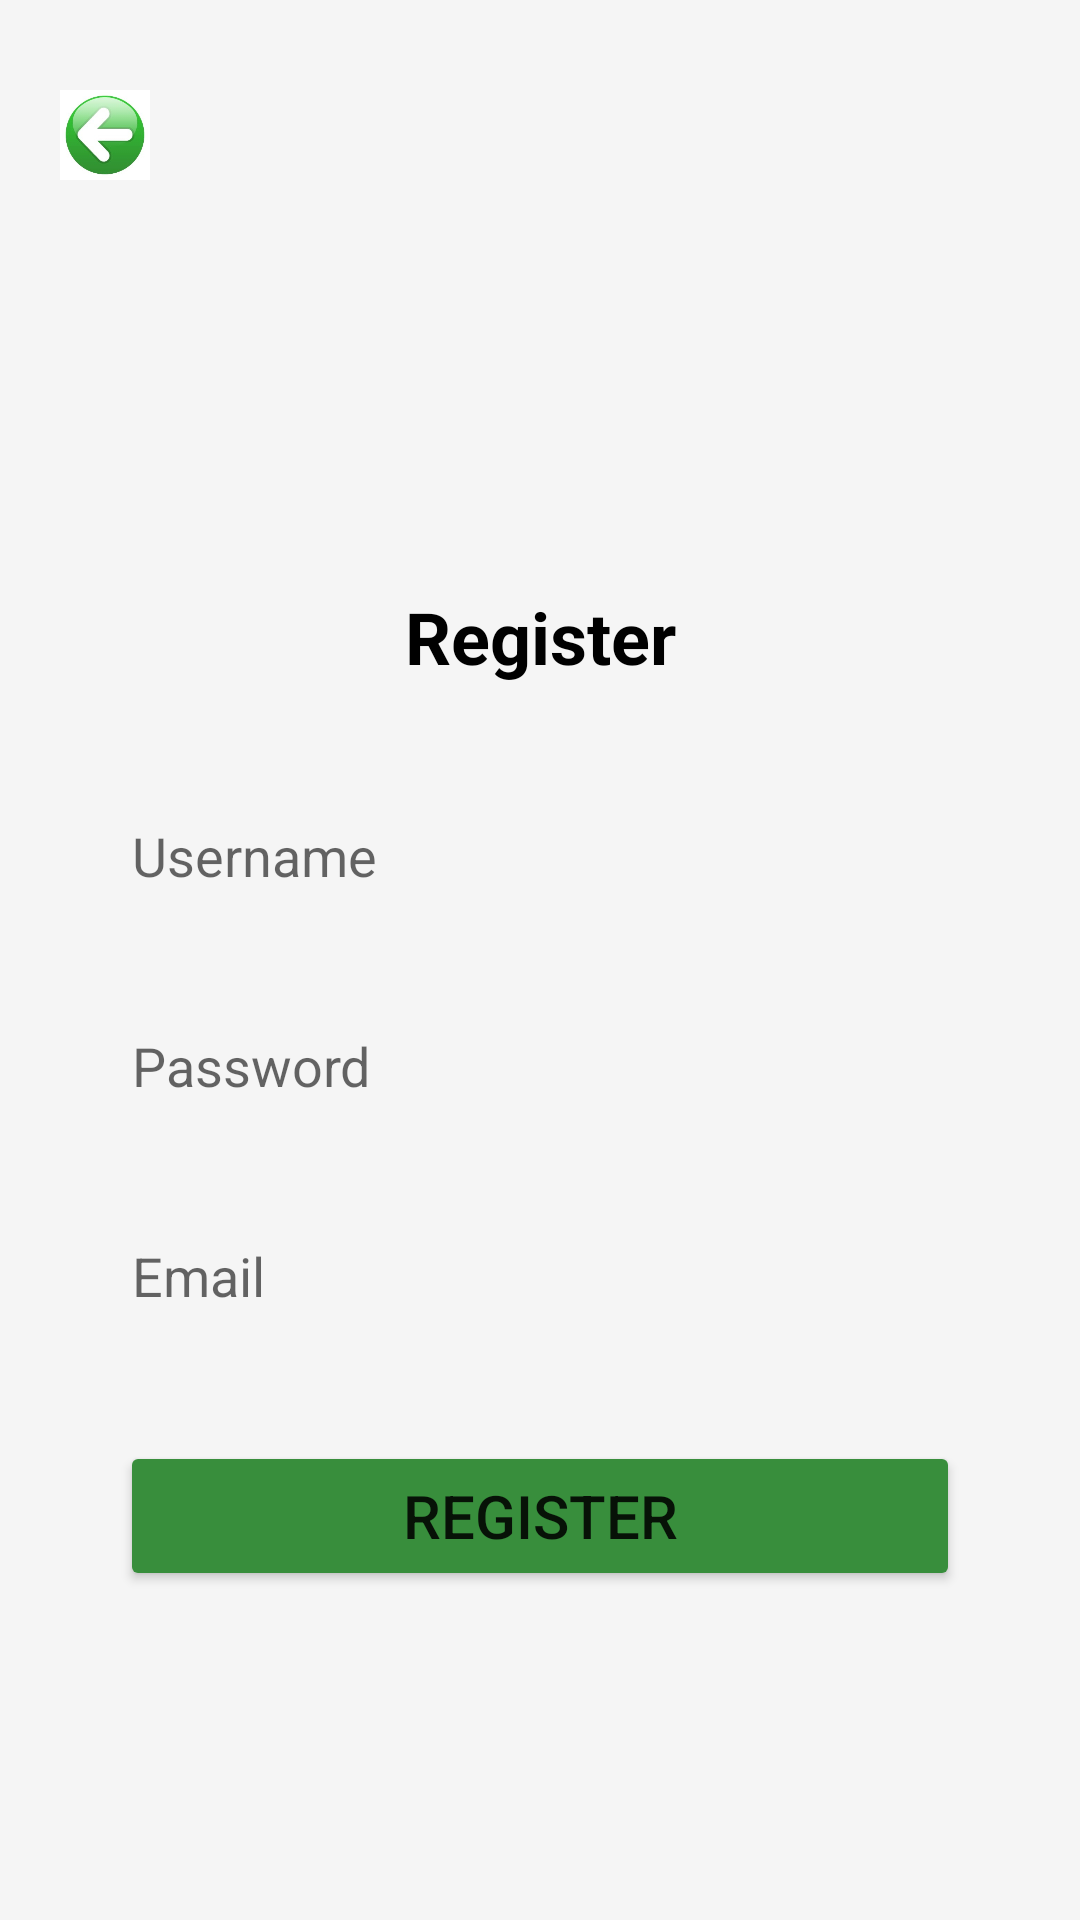

Write the Android layout XML for this screen, with the resource values it uses.
<!-- AndroidManifest.xml: application theme Theme.MyFirstApplication -->
<!-- res/layout/register.xml -->
<?xml version="1.0" encoding="utf-8"?>
<androidx.constraintlayout.widget.ConstraintLayout xmlns:android="http://schemas.android.com/apk/res/android"
    xmlns:app="http://schemas.android.com/apk/res-auto"
    xmlns:tools="http://schemas.android.com/tools"
    android:id="@+id/main"
    android:layout_width="match_parent"
    android:layout_height="match_parent"
    android:background="#F5F5F5"
    tools:context=".RegisterActivity"
    >

    <ImageView
        android:layout_width="30dp"
        android:layout_height="30dp"
        android:layout_marginTop="30dp"
        android:src="@drawable/arrow"
        app:layout_constraintTop_toTopOf="parent"
        app:layout_constraintStart_toStartOf="parent"
        android:layout_marginStart="20dp"
        android:id="@+id/arrow"

        />

    
    <ImageView
        android:id="@+id/avatar_icon"
        android:layout_width="100dp"
        android:layout_height="100dp"
        android:layout_marginTop="80dp"
        android:src="@drawable/android"
        app:layout_constraintTop_toTopOf="parent"
        app:layout_constraintStart_toStartOf="parent"
        app:layout_constraintEnd_toEndOf="parent"
        android:contentDescription="Avatar Icon" />

    
    <TextView
        android:id="@+id/registerTitle"
        android:layout_width="wrap_content"
        android:layout_height="wrap_content"
        android:text="Register"
        android:textSize="24sp"
        android:textStyle="bold"
        android:textColor="#000000"
        android:layout_marginTop="16dp"
        app:layout_constraintTop_toBottomOf="@id/avatar_icon"
        app:layout_constraintStart_toStartOf="parent"
        app:layout_constraintEnd_toEndOf="parent" />

    <EditText
        android:id="@+id/username"
        android:layout_width="0dp"
        android:layout_height="50dp"
        android:hint="Username"
        android:background="@drawable/rounded_edittext_background"
        android:padding="12dp"
        android:inputType="text"
        app:layout_constraintTop_toBottomOf="@id/registerTitle"
        app:layout_constraintStart_toStartOf="parent"
        app:layout_constraintEnd_toEndOf="parent"
        android:layout_marginTop="32dp"
        android:layout_marginHorizontal="32dp" />

    <EditText
        android:id="@+id/password"
        android:layout_width="0dp"
        android:layout_height="50dp"
        android:hint="Password"
        android:background="@drawable/rounded_edittext_background"
        android:padding="12dp"
        android:inputType="textPassword"
        app:layout_constraintTop_toBottomOf="@id/username"
        app:layout_constraintStart_toStartOf="parent"
        app:layout_constraintEnd_toEndOf="parent"
        android:layout_marginTop="20dp"
        android:layout_marginHorizontal="32dp" />
    <EditText
        android:id="@+id/email"
        android:layout_width="0dp"
        android:layout_height="50dp"
        android:hint="Email"
        android:background="@drawable/rounded_edittext_background"
        android:padding="12dp"
        android:inputType="textEmailAddress"
        app:layout_constraintTop_toBottomOf="@id/password"
        app:layout_constraintStart_toStartOf="parent"
        app:layout_constraintEnd_toEndOf="parent"
        android:layout_marginTop="20dp"
        android:layout_marginHorizontal="32dp" />

    <Button
        android:id="@+id/btRegister"
        android:layout_width="0dp"
        android:layout_height="50dp"
        app:layout_constraintTop_toBottomOf="@id/email"
        app:layout_constraintStart_toStartOf="parent"
        app:layout_constraintEnd_toEndOf="parent"
        android:layout_marginTop="30dp"
        android:layout_marginHorizontal="40dp"
        android:text="Register"
        android:textSize="20sp"
        android:backgroundTint="@color/custom_green_dark"
        />


</androidx.constraintlayout.widget.ConstraintLayout>
<!-- resources referenced by this layout -->
<resources>
  <color name="custom_green_dark">#388E3C</color>
  <!-- drawable arrow: jpg bitmap (drawable, 10752 bytes) -->
  <style name="Theme.MyFirstApplication" parent="Base.Theme.MyFirstApplication" />
  <style name="Base.Theme.MyFirstApplication" parent="Theme.AppCompat.DayNight.DarkActionBar">
          
          
      </style>
</resources>
